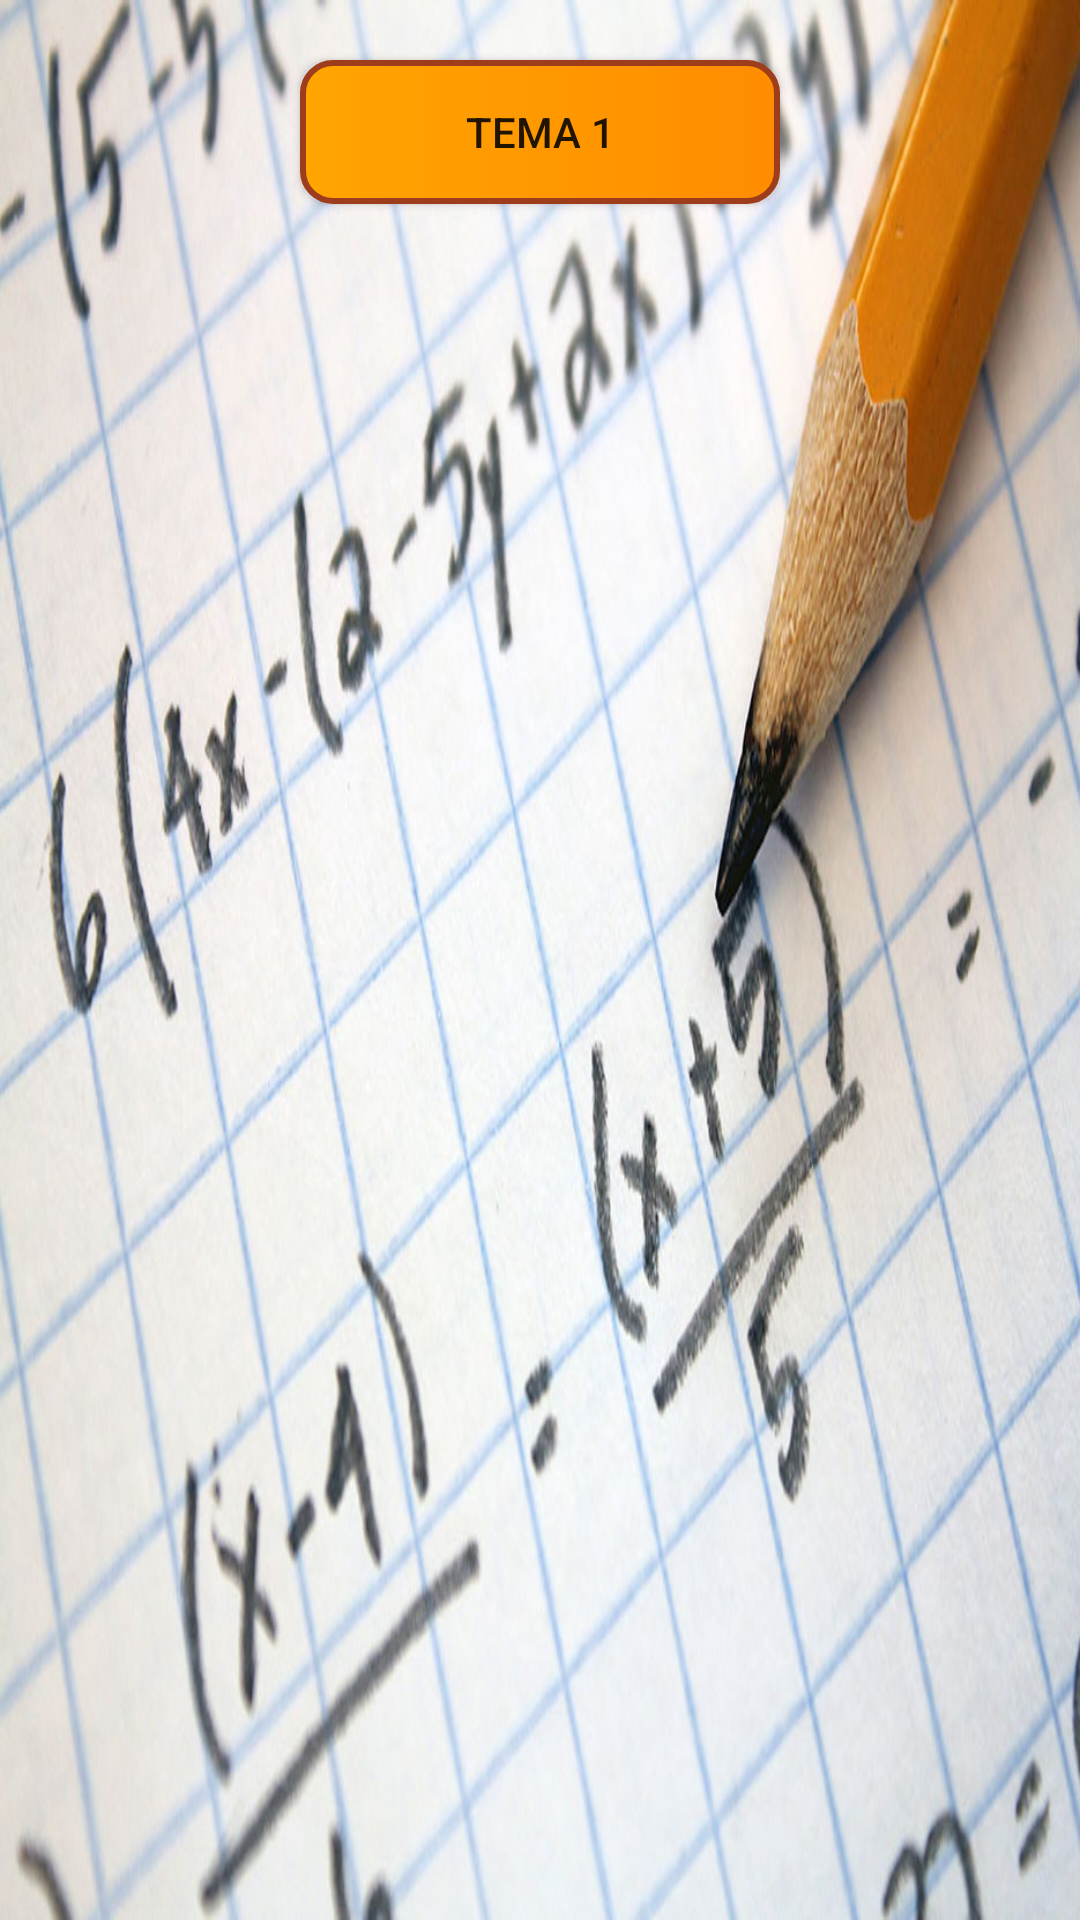

Android layout source for this screen:
<!-- AndroidManifest.xml: application theme Theme.Uravnenie2 -->
<!-- res/layout/activity_choice_subject.xml -->
<?xml version="1.0" encoding="utf-8"?>
<RelativeLayout xmlns:android="http://schemas.android.com/apk/res/android"
    xmlns:app="http://schemas.android.com/apk/res-auto"
    xmlns:tools="http://schemas.android.com/tools"
    android:layout_width="match_parent"
    android:layout_height="match_parent"
    android:background="@drawable/math"
    tools:context=".ChoiceSubject">

    <androidx.appcompat.widget.AppCompatButton
        android:id="@+id/btn1subject"
        android:layout_width="match_parent"
        android:layout_height="wrap_content"
        android:background="@drawable/button"
        android:layout_marginHorizontal="100sp"
        android:layout_marginTop="20sp"
        android:text="Тема 1" />

    <androidx.appcompat.widget.AppCompatButton
        android:id="@+id/btn2subject"
        android:layout_width="match_parent"
        android:layout_height="wrap_content"
        android:background="@drawable/button"
        android:layout_below="@id/btn1subject"
        android:layout_marginHorizontal="100sp"
        android:visibility="invisible"
        android:layout_marginTop="20sp"
        android:text="Тема 2" />

</RelativeLayout>
<!-- resources referenced by this layout -->
<resources>
  <!-- drawable button (drawable) -->
  <?xml version="1.0" encoding="utf-8"?>
  <selector xmlns:android="http://schemas.android.com/apk/res/android">
      <item android:state_pressed="true">//кнопка при умолчание
          <shape android:shape="rectangle" >
              //форма кнопки прямоугольник
              <corners android:radius="10dip" />
              //закругленность кнопки
              <stroke android:width="3dip" android:color="#9e3d1c" />
              //цвет контовки кнопки
              <gradient android:angle="180" android:startColor="#FF8C00" android:endColor="#FFA500"/>
              //градиент
          </shape>
      </item>
      <item android:state_focused="true">
          //кнопка фокусируется на использовании dpad или трекбола
          <shape android:shape="rectangle" >
              <corners android:radius="10dip" />
              <stroke android:width="3dip" android:color="#9e3d1c" />
              <gradient android:angle="180" android:startColor="#FF8C00" android:endColor="#FFA500"/>
          </shape>
      </item>
      <item>
          <shape android:shape="rectangle" >
              <corners android:radius="10dip" />
              <stroke android:width="2dip" android:color="#9e3d1c" />
              <gradient android:angle="180" android:startColor="#FF8C00" android:endColor="#FFA500"/>
          </shape>
      </item>
  </selector>
  <!-- drawable math: png bitmap (drawable, 861773 bytes) -->
  <style name="Theme.Uravnenie2" parent="Theme.MaterialComponents.DayNight.NoActionBar">
          
          <item name="colorPrimary">@color/purple_500</item>
          <item name="colorPrimaryVariant">@color/purple_700</item>
          <item name="colorOnPrimary">@color/white</item>
          
          <item name="colorSecondary">@color/teal_200</item>
          <item name="colorSecondaryVariant">@color/teal_700</item>
          <item name="colorOnSecondary">@color/black</item>
          
          <item name="android:statusBarColor" tools:targetApi="l">?attr/colorPrimaryVariant</item>
          
      </style>
  <!-- not gathered from this repository: default colours our renderer supplied (Android Studio template values) -->
  <color name="purple_500">#FF6200EE</color>
  <color name="purple_700">#FF3700B3</color>
  <color name="teal_200">#FF03DAC5</color>
  <color name="teal_700">#FF018786</color>
  <color name="black">#FF000000</color>
  <color name="white">#FFFFFFFF</color>
</resources>
